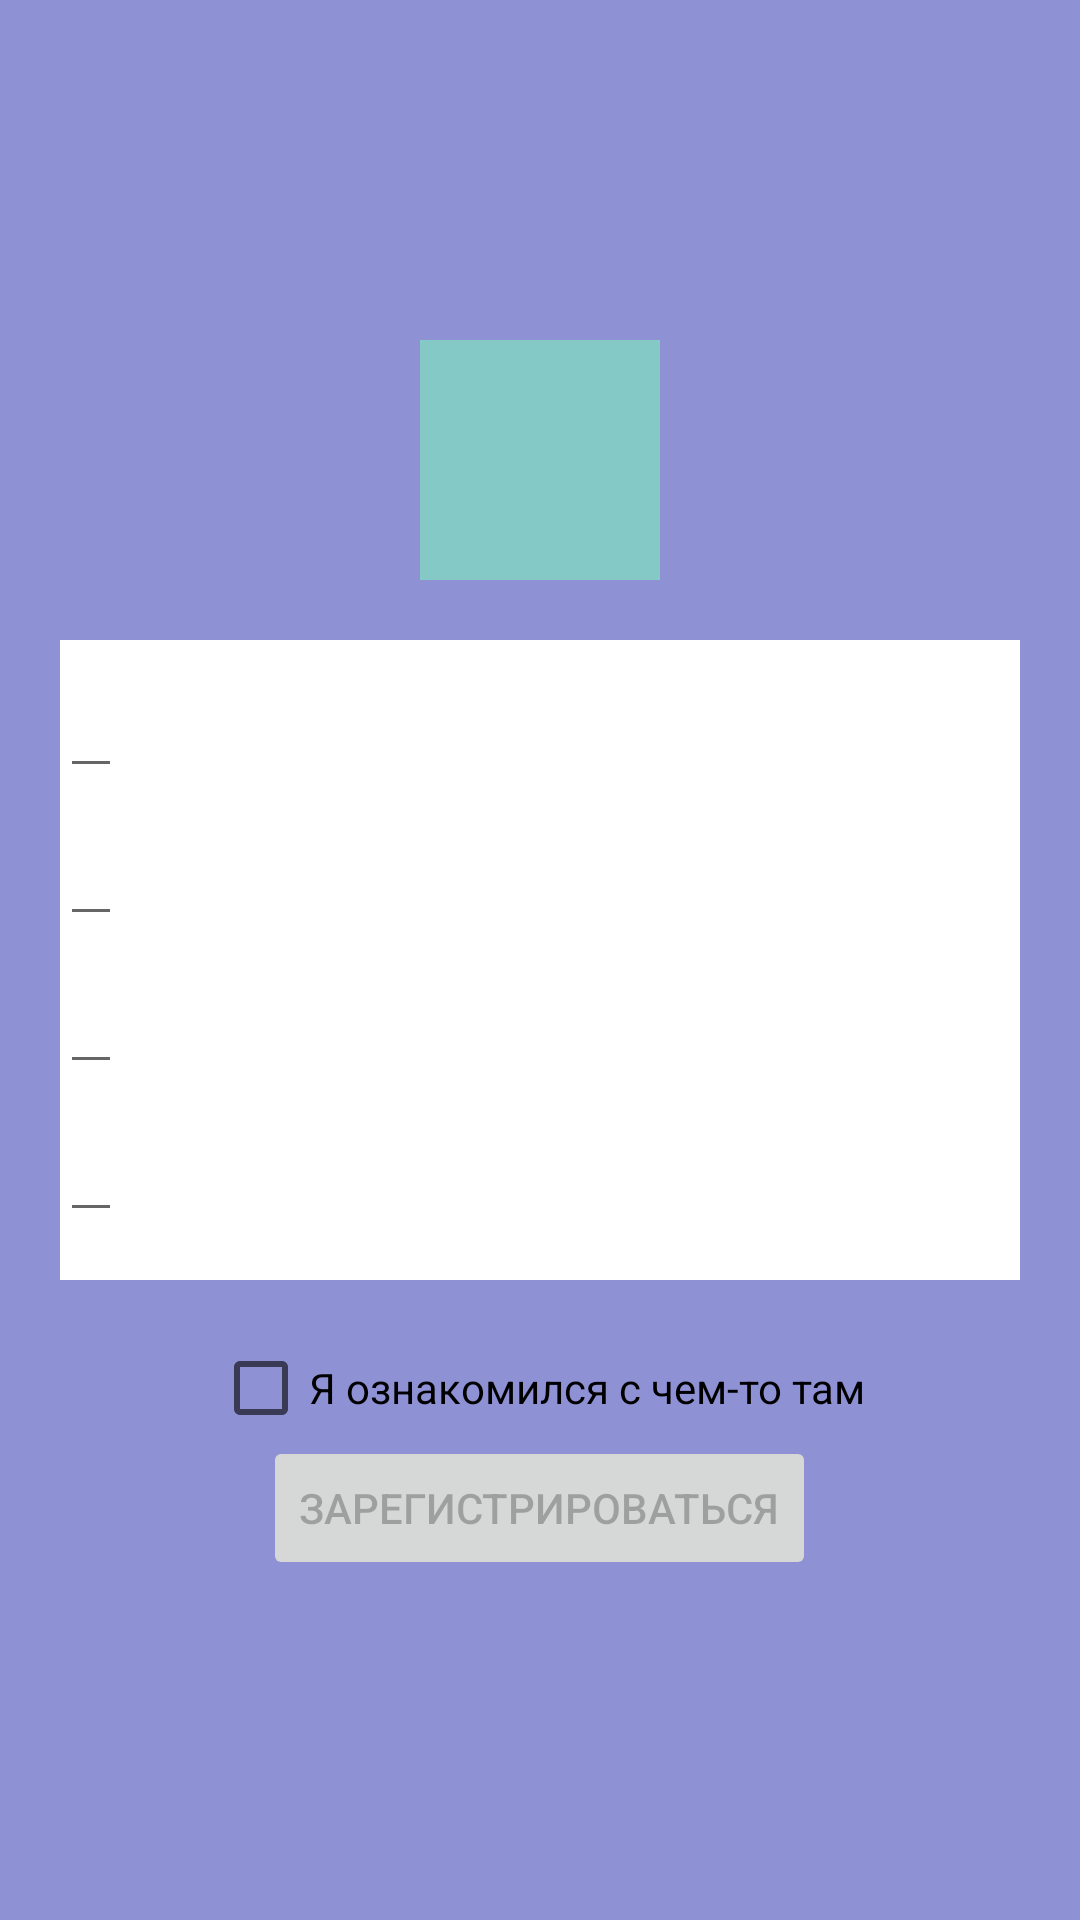

Produce the Android XML layout that renders to this screen, including the resource entries it uses.
<!-- AndroidManifest.xml: application theme AppTheme -->
<!-- res/layout/registration_fragment.xml -->
<?xml version="1.0" encoding="utf-8"?>
<LinearLayout xmlns:android="http://schemas.android.com/apk/res/android"
    android:layout_width="match_parent"
    android:layout_height="match_parent"
    android:background="@color/colorPrimary"
    android:gravity="center"
    android:orientation="vertical">

    <ImageView
        android:id="@+id/ivLogo"
        android:layout_width="80dp"
        android:layout_height="80dp"
        android:src="@color/colorAccent" />

    <LinearLayout
        android:layout_width="match_parent"
        android:layout_height="wrap_content"
        android:layout_marginBottom="20dp"
        android:layout_marginLeft="20dp"
        android:layout_marginRight="20dp"
        android:layout_marginTop="20dp"
        android:background="@android:color/white"
        android:orientation="vertical"
        android:paddingBottom="8dp"
        android:paddingTop="8dp">

        <EditText
            android:id="@+id/etFirstName"
            android:layout_width="wrap_content"
            android:inputType="text"
            android:layout_height="wrap_content"
            android:layout_marginBottom="8dp" />

        <EditText
            android:id="@+id/etLastName"
            android:inputType="text"
            android:layout_width="wrap_content"
            android:layout_height="wrap_content"
            android:layout_marginBottom="8dp" />

        <EditText
            android:id="@+id/etEmail"
            android:inputType="textEmailAddress"
            android:layout_width="wrap_content"
            android:layout_height="wrap_content"
            android:layout_marginBottom="8dp" />

        <EditText
            android:id="@+id/etPassword"
            android:inputType="textPassword"
            android:layout_width="wrap_content"
            android:layout_height="wrap_content"
            android:layout_marginBottom="8dp" />
    </LinearLayout>

    <CheckBox
        android:id="@+id/cbAgreement"
        android:layout_width="wrap_content"
        android:layout_height="wrap_content"
        android:text="Я ознакомился с чем-то там" />

    <Button
        android:id="@+id/btnRegister"
        android:layout_width="wrap_content"
        android:layout_height="wrap_content"
        android:enabled="false"
        android:text="Зарегистрироваться" />
</LinearLayout>
<!-- resources referenced by this layout -->
<resources>
  <color name="colorAccent">#84C9C6</color>
  <color name="colorPrimary">#8f91d5</color>
  <style name="AppTheme" parent="Theme.AppCompat.Light.NoActionBar">
          <item name="colorPrimary">@color/colorPrimary</item>
          <item name="colorPrimaryDark">@color/colorPrimaryDark</item>
          <item name="colorAccent">@color/colorAccent</item>
      </style>
  <color name="colorPrimaryDark">#5f64a3</color>
</resources>
